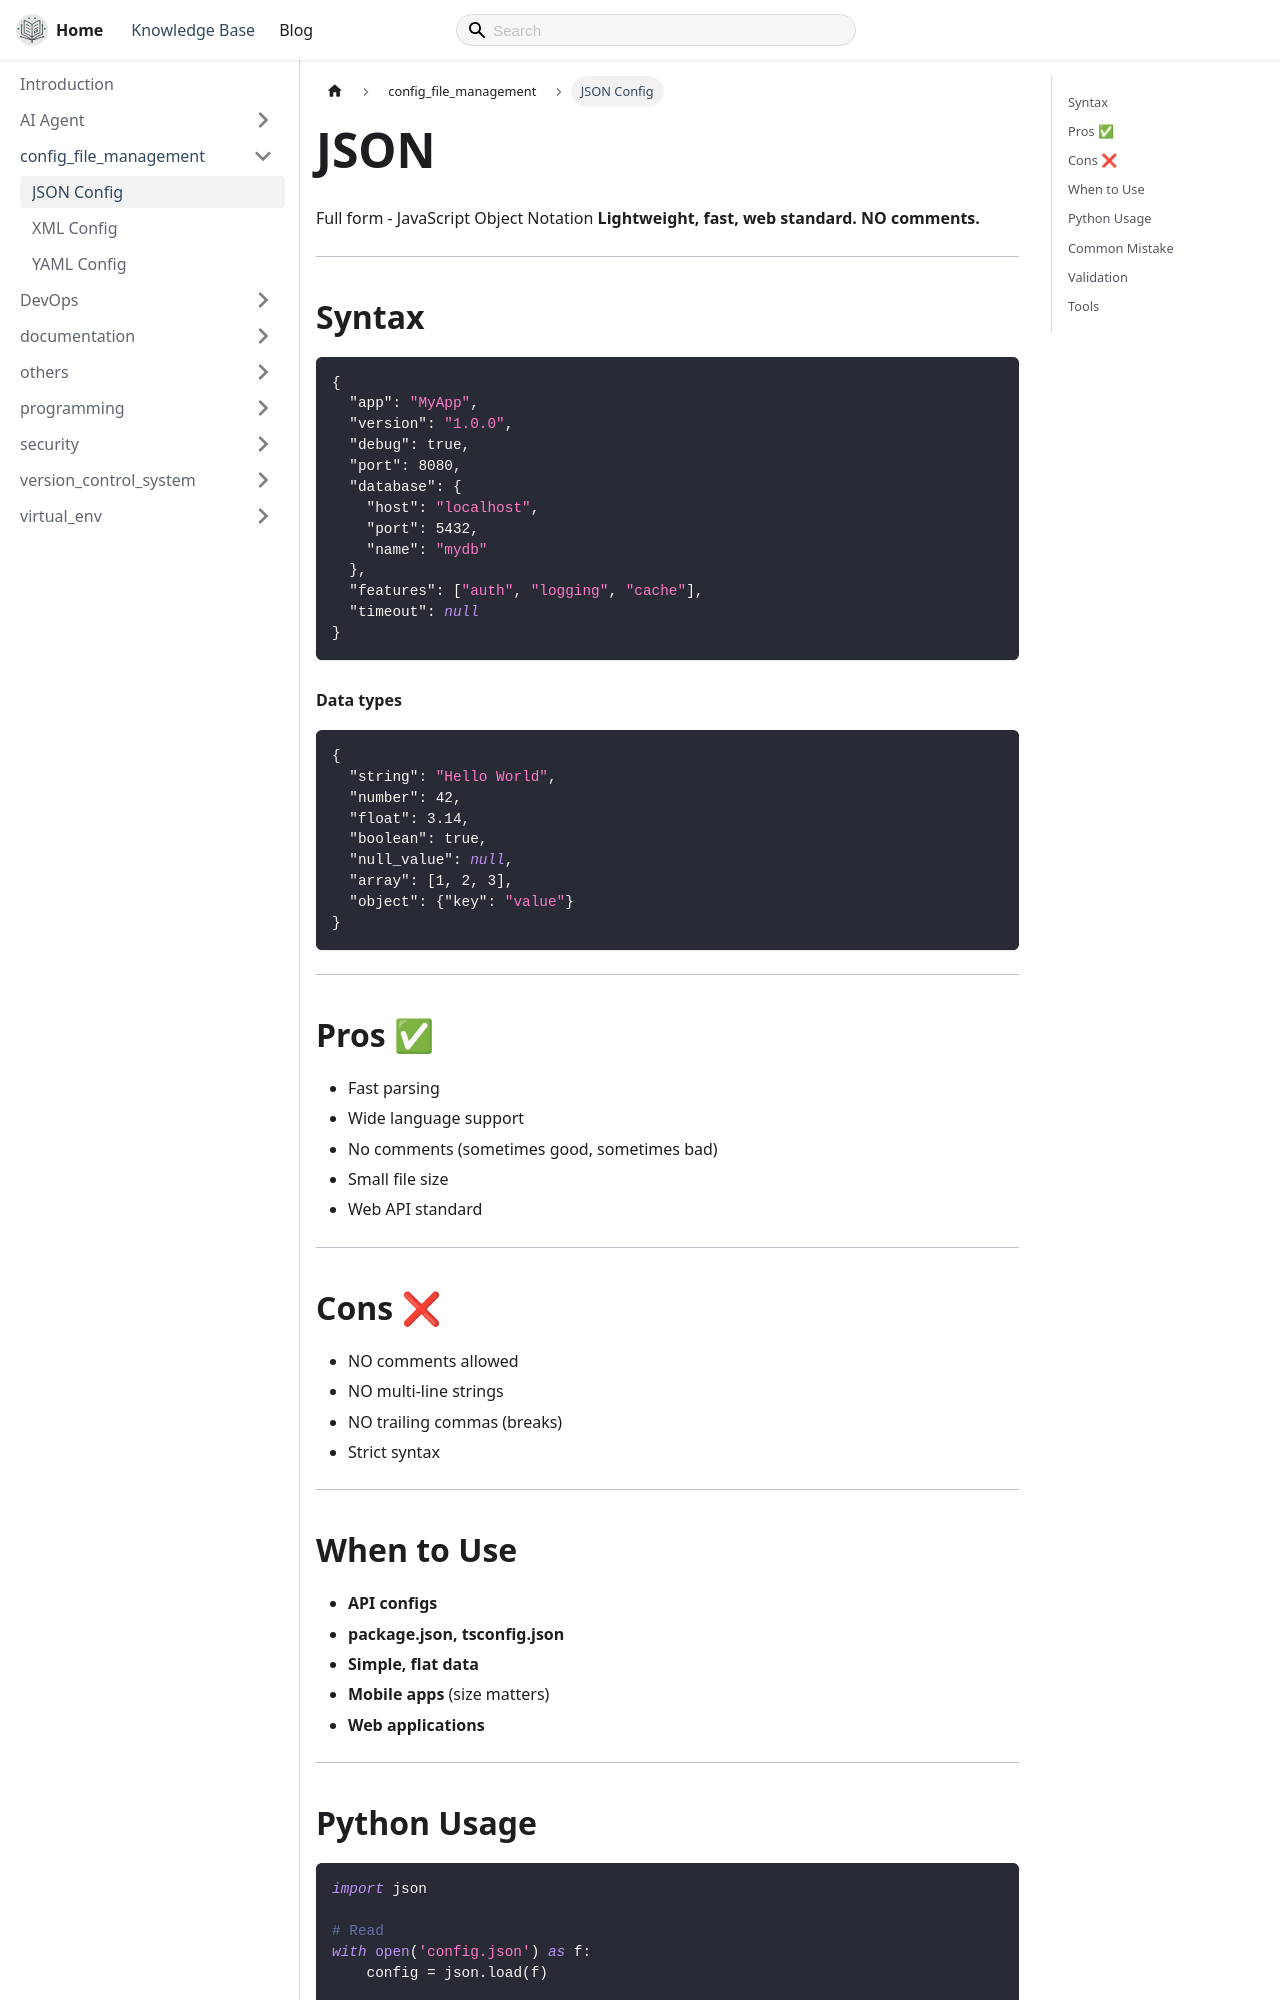

repository: thecodeshastra/knowledge-base · page: docs/config_file_management/json.html · generator: docusaurus

---
title: JSON Config
---

# JSON

Full form - JavaScript Object Notation
**Lightweight, fast, web standard. NO comments.**

---

## Syntax

```json
{
  "app": "MyApp",
  "version": "1.0.0",
  "debug": true,
  "port": 8080,
  "database": {
    "host": "localhost",
    "port": 5432,
    "name": "mydb"
  },
  "features": ["auth", "logging", "cache"],
  "timeout": null
}
```

###

#### Data types

```json
{
  "string": "Hello World",
  "number": 42,
  "float": 3.14,
  "boolean": true,
  "null_value": null,
  "array": [1, 2, 3],
  "object": {"key": "value"}
}
```

---

## Pros ✅

- Fast parsing
- Wide language support
- No comments (sometimes good, sometimes bad)
- Small file size
- Web API standard

---

## Cons ❌

- NO comments allowed
- NO multi-line strings
- NO trailing commas (breaks)
- Strict syntax

---
